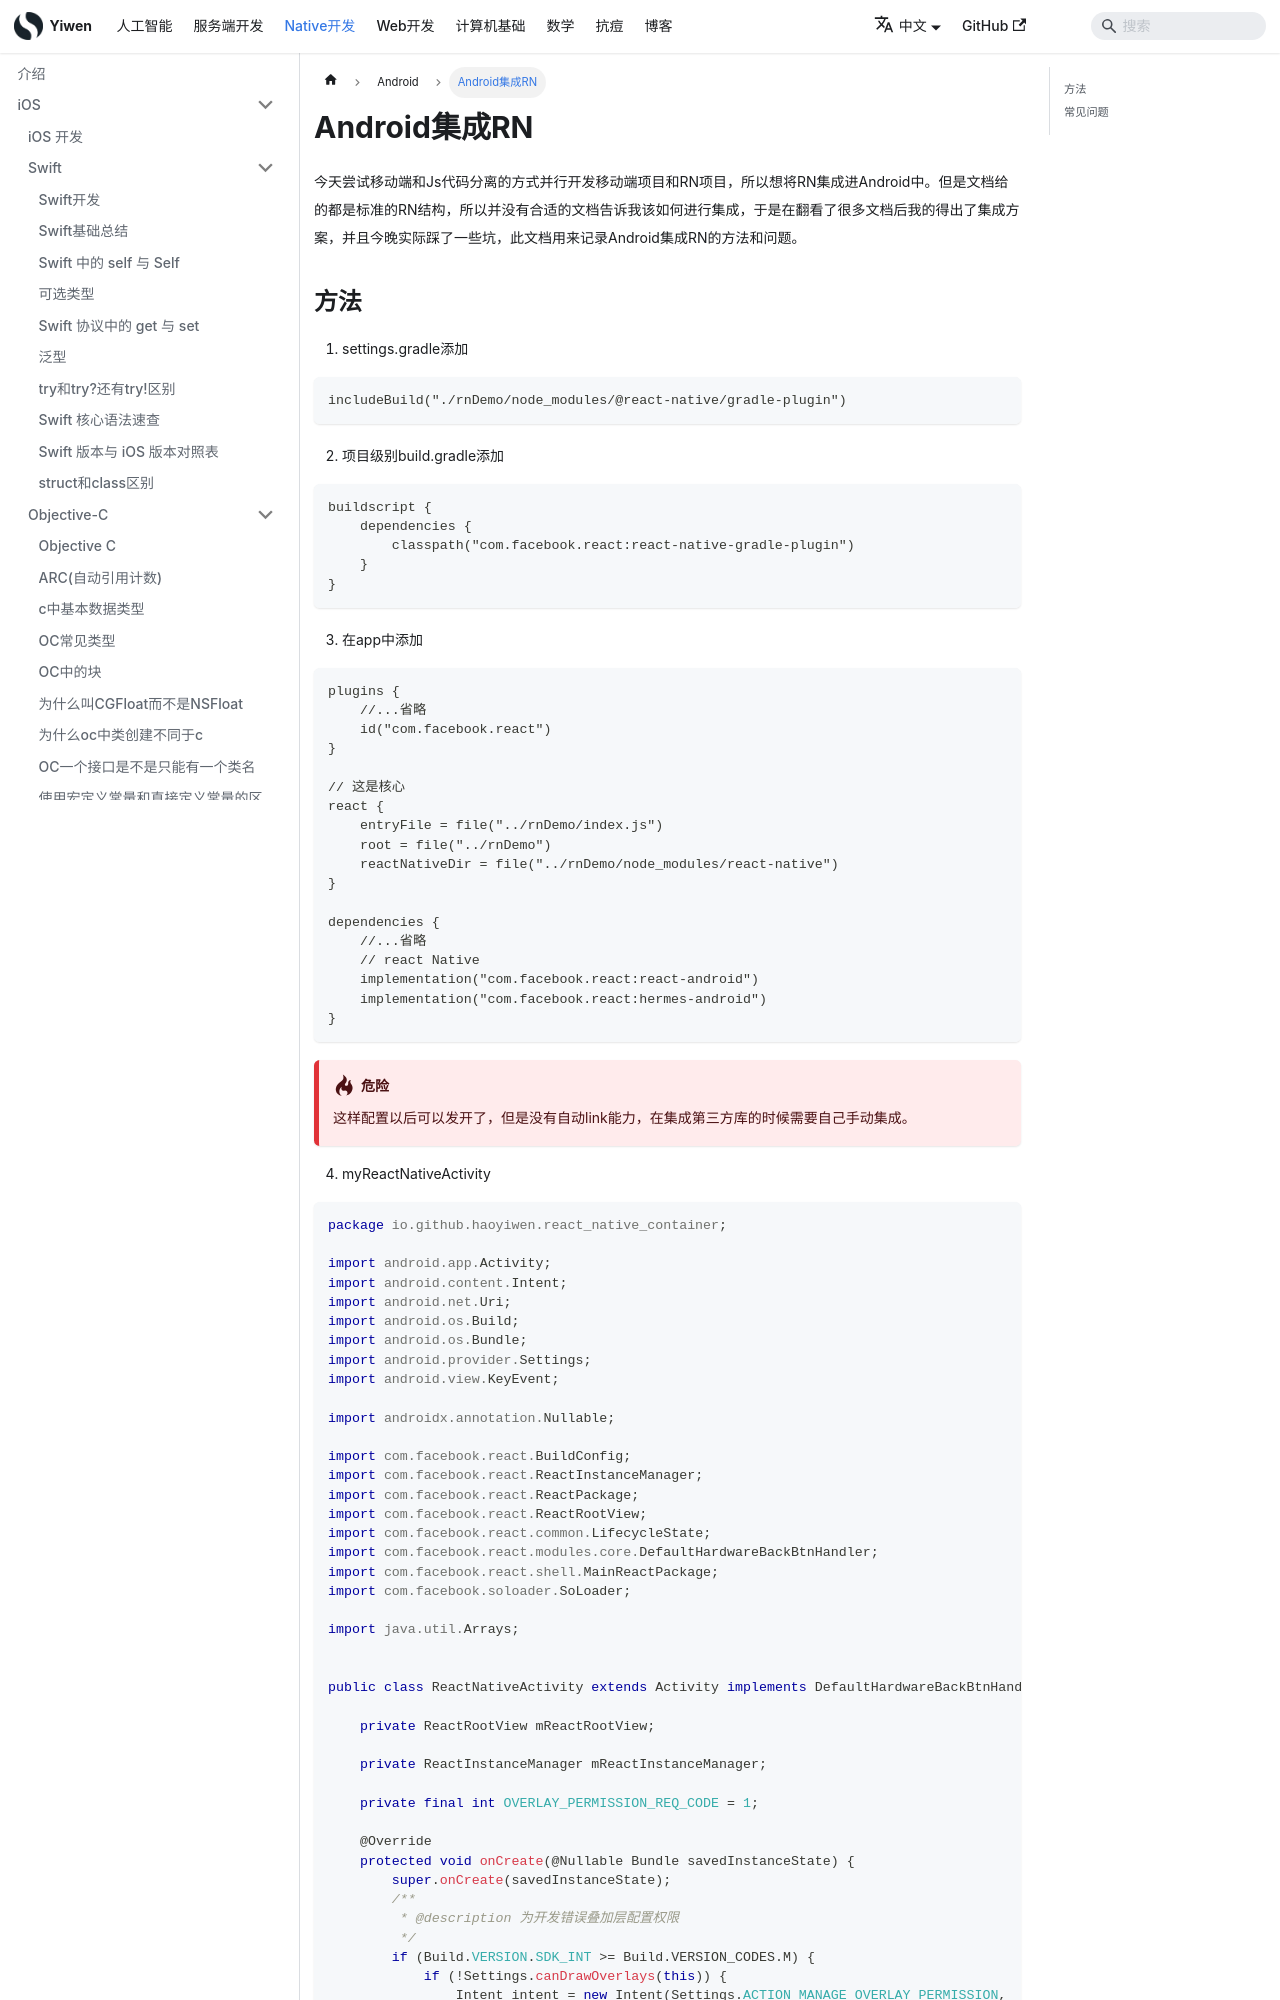

repository: Hao-yiwen/yiwen-blog-website · page: docs/native/android/android-integrate-rn/index.html · generator: docusaurus

---
title: Android集成RN
sidebar_label: Android集成RN
date: 2024-06-25
last_update:
  date: 2024-06-25
---

# Android集成RN

今天尝试移动端和Js代码分离的方式并行开发移动端项目和RN项目，所以想将RN集成进Android中。但是文档给的都是标准的RN结构，所以并没有合适的文档告诉我该如何进行集成，于是在翻看了很多文档后我的得出了集成方案，并且今晚实际踩了一些坑，此文档用来记录Android集成RN的方法和问题。
